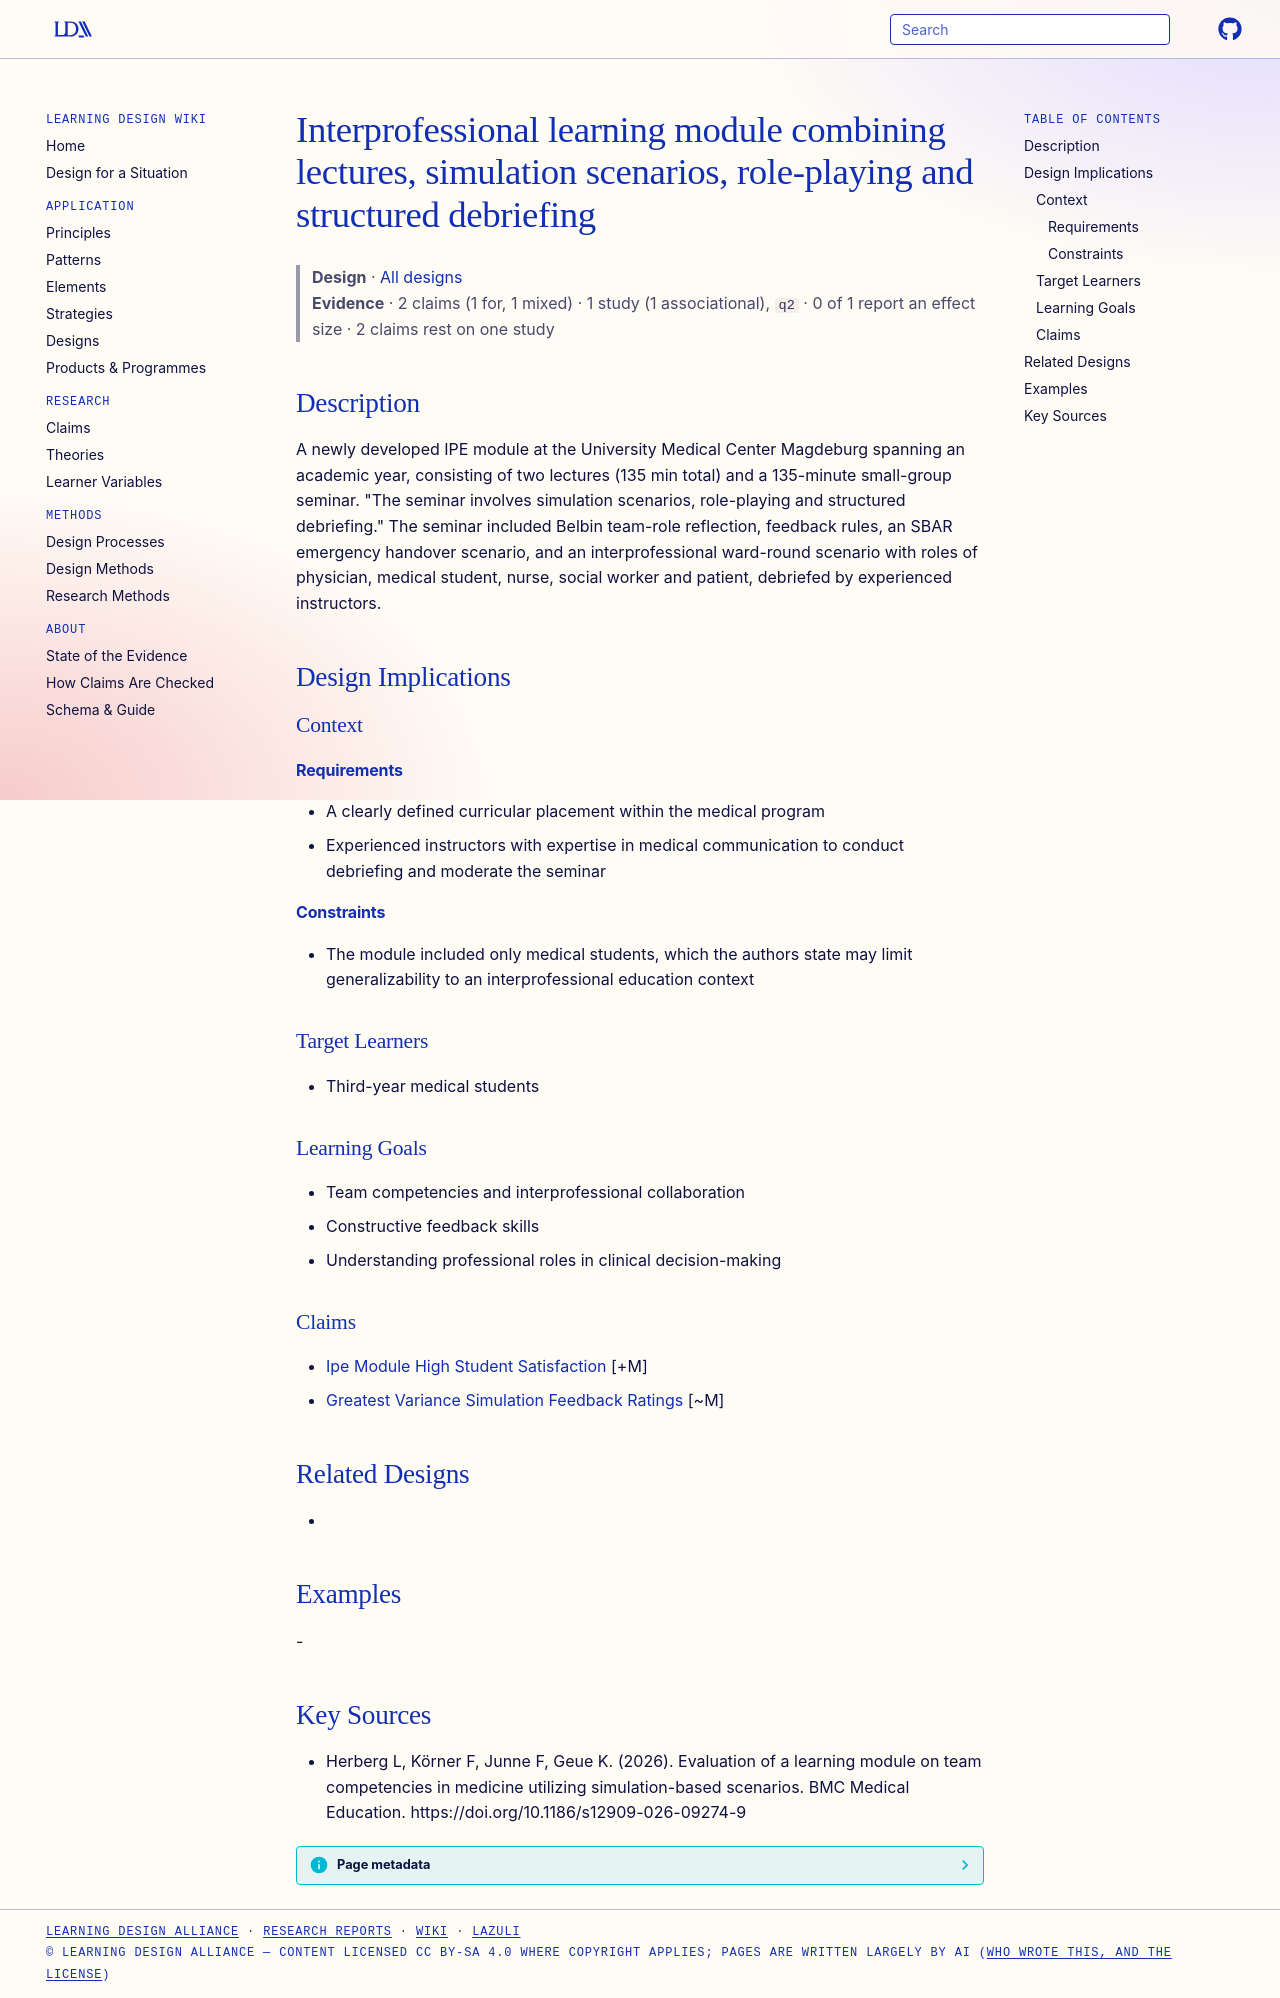

repository: Learning-Design-Alliance/learning-wiki · page: designs/magdeburg-ipe-simulation-module/index.html · generator: mkdocs

---
type: design
id: magdeburg-ipe-simulation-module
title: Interprofessional learning module combining lectures, simulation scenarios, role-playing and structured debriefing
description: A newly developed IPE module at the University Medical Center Magdeburg spanning an academic year, consisting of two lectures (135 min total) and a 135-minute small-group seminar.
status: review
generated:
  by: "process:settle-candidates"
  at: 2026-11-05
sources:
  - id: herberg-l-2026
    resource: "https://doi.org/10.1186/s12909-026-09274-9"
    title: "Herberg L, Körner F, Junne F, Geue K. (2026). Evaluation of a learning module on team competencies in medicine utilizing simulation-based scenarios. BMC Medical Education. https://doi.org/10.1186/s12909-026-09274-9"
    author: Herberg L, Körner F, Junne F, Geue K
---

# Interprofessional learning module combining lectures, simulation scenarios, role-playing and structured debriefing

> **Design** · [All designs](index.md)
> **Evidence** · 2 claims (1 for, 1 mixed) · 1 study (1 associational), `q2` · 0 of 1 report an effect size · 2 claims rest on one study

## Description
A newly developed IPE module at the University Medical Center Magdeburg spanning an academic year, consisting of two lectures (135 min total) and a 135-minute small-group seminar. "The seminar involves simulation scenarios, role-playing and structured debriefing." The seminar included Belbin team-role reflection, feedback rules, an SBAR emergency handover scenario, and an interprofessional ward-round scenario with roles of physician, medical student, nurse, social worker and patient, debriefed by experienced instructors.

## Design Implications

### Context
#### Requirements
- A clearly defined curricular placement within the medical program
- Experienced instructors with expertise in medical communication to conduct debriefing and moderate the seminar
#### Constraints
- The module included only medical students, which the authors state may limit generalizability to an interprofessional education context

### Target Learners
- Third-year medical students

### Learning Goals
- Team competencies and interprofessional collaboration
- Constructive feedback skills
- Understanding professional roles in clinical decision-making

### Claims
- [Ipe Module High Student Satisfaction](../claims/ipe-module-high-student-satisfaction.md) [+M]
- [Greatest Variance Simulation Feedback Ratings](../claims/greatest-variance-simulation-feedback-ratings.md) [~M]

## Related Designs
- 

## Examples
-

## Key Sources
- Herberg L, Körner F, Junne F, Geue K. (2026). Evaluation of a learning module on team competencies in medicine utilizing simulation-based scenarios. BMC Medical Education. https://doi.org/10.1186/s12909-026-09274-9
